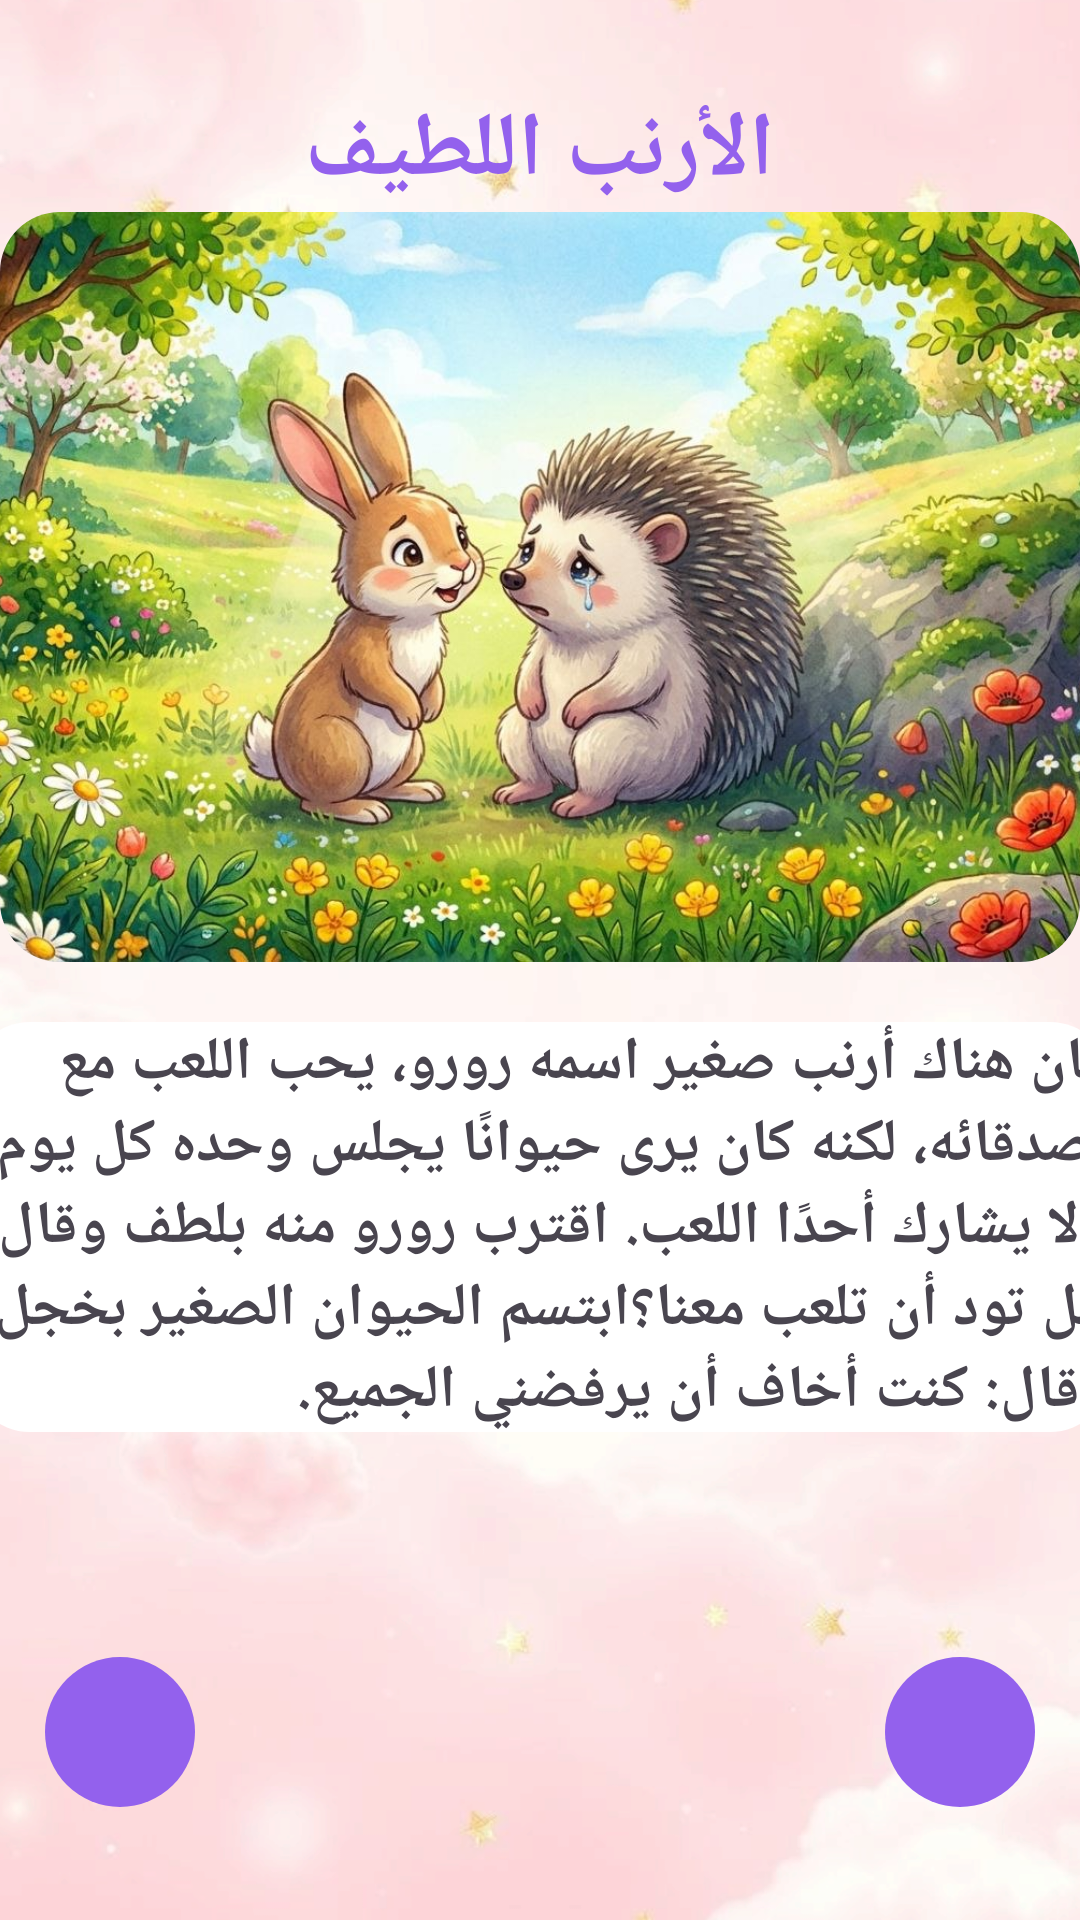

Reconstruct the res/layout file that produces this screen, plus the resources it refers to.
<!-- AndroidManifest.xml: application theme Theme.OfuqProject -->
<!-- res/layout/activity_third_story.xml -->
<LinearLayout
    android:id="@+id/main"
    android:layout_width="match_parent"
    android:layout_height="match_parent"
    xmlns:android="http://schemas.android.com/apk/res/android"
    android:background="@drawable/bgstoris"
    android:orientation="vertical"
    >


    <RelativeLayout
        android:layout_width="match_parent"
        android:layout_height="wrap_content">
        <TextView
            android:id="@+id/tvrabbit"
            android:layout_width="wrap_content"
            android:layout_height="wrap_content"
            android:text="الأرنب اللطيف"
            android:textSize="30dp"
            android:textStyle="bold"
            android:textColor="@color/purple"
            android:layout_centerHorizontal="true"
            android:layout_marginTop="30dp"
            >

        </TextView>
        <LinearLayout
            android:layout_width="wrap_content"
            android:layout_height="wrap_content"
            android:background="@drawable/purple_rounded_box"
            android:layout_below="@+id/tvrabbit"
            android:layout_centerHorizontal="true"
            android:clipToOutline="true"
            >
            <ImageView
                android:layout_width="380dp"
                android:layout_height="250dp"
                android:src="@drawable/roro_rabbit"
                android:scaleType="centerCrop"
                android:layout_below="@+id/tvcloud"
                >

            </ImageView>
        </LinearLayout>

    </RelativeLayout>

    <RelativeLayout
        android:layout_width="380dp"
        android:layout_height="wrap_content"
        android:background="@drawable/white_rounded_box"
        android:layout_marginTop="20dp"
        android:layout_gravity="center"
        >
        <TextView
            android:layout_width="wrap_content"
            android:layout_height="wrap_content"
            android:text="@string/third_story"
            android:textSize="20sp"
            android:textStyle="bold"
            >

        </TextView>
    </RelativeLayout>


    <RelativeLayout
        android:layout_width="380dp"
        android:layout_height="wrap_content"
        android:layout_gravity="center"
        android:layout_marginTop="50dp">

        <ImageView
            android:id="@+id/img_arrow_back"
            android:layout_width="50dp"
            android:layout_height="50dp"
            android:layout_margin="25dp"
            android:background="@drawable/circle_purple_background"
            android:padding="3dp"
            android:src="@drawable/outline_arrow_back_24" />


        <ImageView
            android:id="@+id/img_arrow_forword"
            android:layout_width="50dp"
            android:layout_height="50dp"
            android:layout_alignParentEnd="true"
            android:layout_margin="25dp"
            android:background="@drawable/circle_purple_background"
            android:padding="3dp"
            android:src="@drawable/outline_arrow_forward_24" />
    </RelativeLayout>
</LinearLayout>
<!-- resources referenced by this layout -->
<resources>
  <color name="purple">#9361ED</color>
  <!-- drawable bgstoris: png bitmap (drawable, 438550 bytes) -->
  <!-- drawable circle_purple_background (drawable) -->
  <?xml version="1.0" encoding="utf-8"?>
  <shape xmlns:android="http://schemas.android.com/apk/res/android"
      android:shape="oval">
      <solid android:color="@color/purple" /> </shape>
  <!-- drawable purple_rounded_box (drawable) -->
  <?xml version="1.0" encoding="utf-8"?>
  <shape xmlns:android="http://schemas.android.com/apk/res/android"
      android:shape="rectangle">
      <solid android:color="#F9E2FF" />
  
      <corners android:radius="20dp" />
  </shape>
  <!-- drawable roro_rabbit: jpg bitmap (drawable, 246376 bytes) -->
  <!-- drawable white_rounded_box (drawable) -->
  <?xml version="1.0" encoding="utf-8"?>
  <shape xmlns:android="http://schemas.android.com/apk/res/android"
      android:shape="rectangle">
      <solid android:color="@color/white" />
  
      <corners android:radius="20dp" />
  </shape>
  <string name="third_story">
          كان هناك أرنب صغير اسمه رورو، يحب اللعب مع أصدقائه، لكنه كان يرى حيوانًا يجلس وحده كل يوم، ولا يشارك أحدًا اللعب.
          اقترب رورو منه بلطف وقال: "هل تود أن تلعب معنا؟"
          ابتسم الحيوان الصغير بخجل وقال: "كنت أخاف أن يرفضني الجميع."
      </string>
  <style name="Theme.OfuqProject" parent="Base.Theme.OfuqProject" />
  <color name="white">#FFFFFFFF</color>
  <style name="Base.Theme.OfuqProject" parent="Theme.Material3.DayNight.NoActionBar">
          
          
      </style>
</resources>
